Image classification data set "dataset" (DarksAces/Pruebas on GitHub). Class labels (27): african art, architecture, ceramics, comics manga, concept art, cyberpunk, drawings, graffiti, mosaics, non art, oil painting, origami, paintings, photography, pixel art, scientific illustration, sculptures, stained glass, steampunk, tattoo art, textiles, textures, ukiyo-e, vaporwave, vehicles, video art, watercolor.

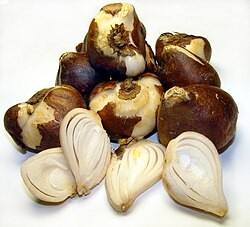
Label: non art

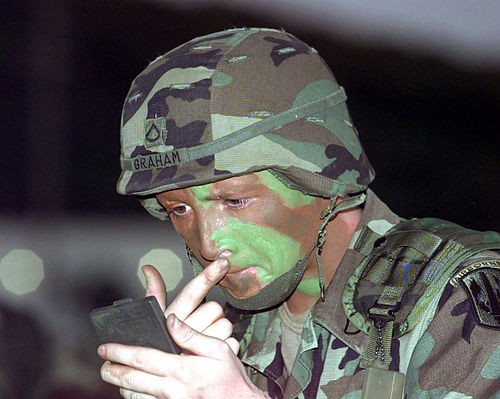
Label: textures

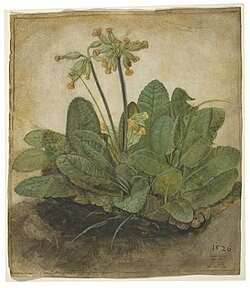
Label: scientific illustration

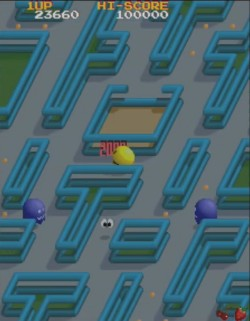
Label: pixel art

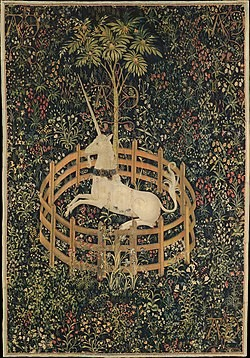
Label: textiles

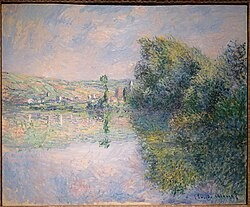
Label: paintings
